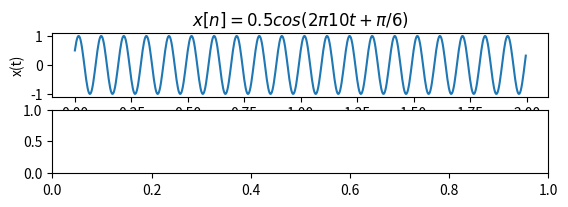

The script that saved this image: (Note: this script raises an exception after producing the figure.)
import sys
import numpy as np
import matplotlib.pyplot as plt # library for plotting
from scipy.fftpack import fft, ifft, fftshift, ifftshift
np.set_printoptions(formatter={"float_kind":lambda x: "%g" % x})

A=1
fc=10
phase=30*np.pi/180
fs=32*fc
t=np.arange(start=0,stop=2,step=1/fs)
x=A*np.sin(2*np.pi*fc*t+phase)
power_x=1/(fs)*sum(x**2)

print("signal_power="+str(power_x))
N=256
X=fftshift(fft(x,N))
X_dft=1/N*X

phase_info=np.arctan2(np.imag(X_dft),np.real(X_dft))*180/np.pi
X_zero=X_dft
threshold=max(abs(X))/10000
X_zero[abs(X)<threshold]=0 # maskout values below the threshold
phase_info_zero=np.arctan2(np.imag(X_zero),np.real(X_zero))*180/np.pi

x_recon= N*ifft(ifftshift(X),N)

t_axis_recon=np.arange(start=0, stop=len(x_recon))/fs

df=fs/N
sampleIndex= np.arange(start=-N/2,stop=N/2)
f=sampleIndex*df

Power_spectol=X*np.conj(X)/(N**2)


# fig,(ax1,ax2,ax3,ax4) = plt.subplots(nrows=4, ncols=1)
plt.subplot(5,1,1)
plt.plot(t,x)
plt.title("$x[n]=0.5cos(2 \pi 10 t + \pi/6)$")
plt.xlabel("time")
plt.ylabel("x(t)")
# plt.plot(t,x,marker="o", color = "blue", linestyle = "-") # plot using pyplot library from matplotlib package
# plt.title('Sine wave f='+str(fc)+' Hz') # plot title 
# plt.xlabel('Time (s)') # x-axis label
# plt.ylabel('Amplitude') # y-axis label
# plt.show() # disply the figure


plt.subplot(5,1,2)
plt.stem(f,abs(X_dft),use_line_collection=True)
plt.xlim(-30,30)
plt.title("abs(x[k])")
plt.xlabel("frequency")
plt.ylabel("amplitude")

plt.subplot(5,1,3)
plt.plot(f,phase_info_zero)
plt.title("Phase spectrum")
plt.xlabel("k")
plt.ylabel("$ \theta $")

plt.subplot(5,1,4)
plt.plot(t_axis_recon,x_recon)
plt.title("$x[n]=0.5cos(2 \pi 10 t + \pi/6)$")
plt.xlabel("time")
plt.ylabel("x(t)")
# plt.plot(sampleIndex,ifft(X,256))
# plt.title("reconstruction $x[n]=0.5cos(2 \pi 10 t)$")
# plt.xlabel("time")
# plt.ylabel("x(t)")

plt.subplot(5,1,5)
plt.stem(f,Power_spectol)
plt.title("Power Spectrum")
plt.xlabel("Frequency")
plt.ylabel(" dB ")

plt.show() # disply the figure



